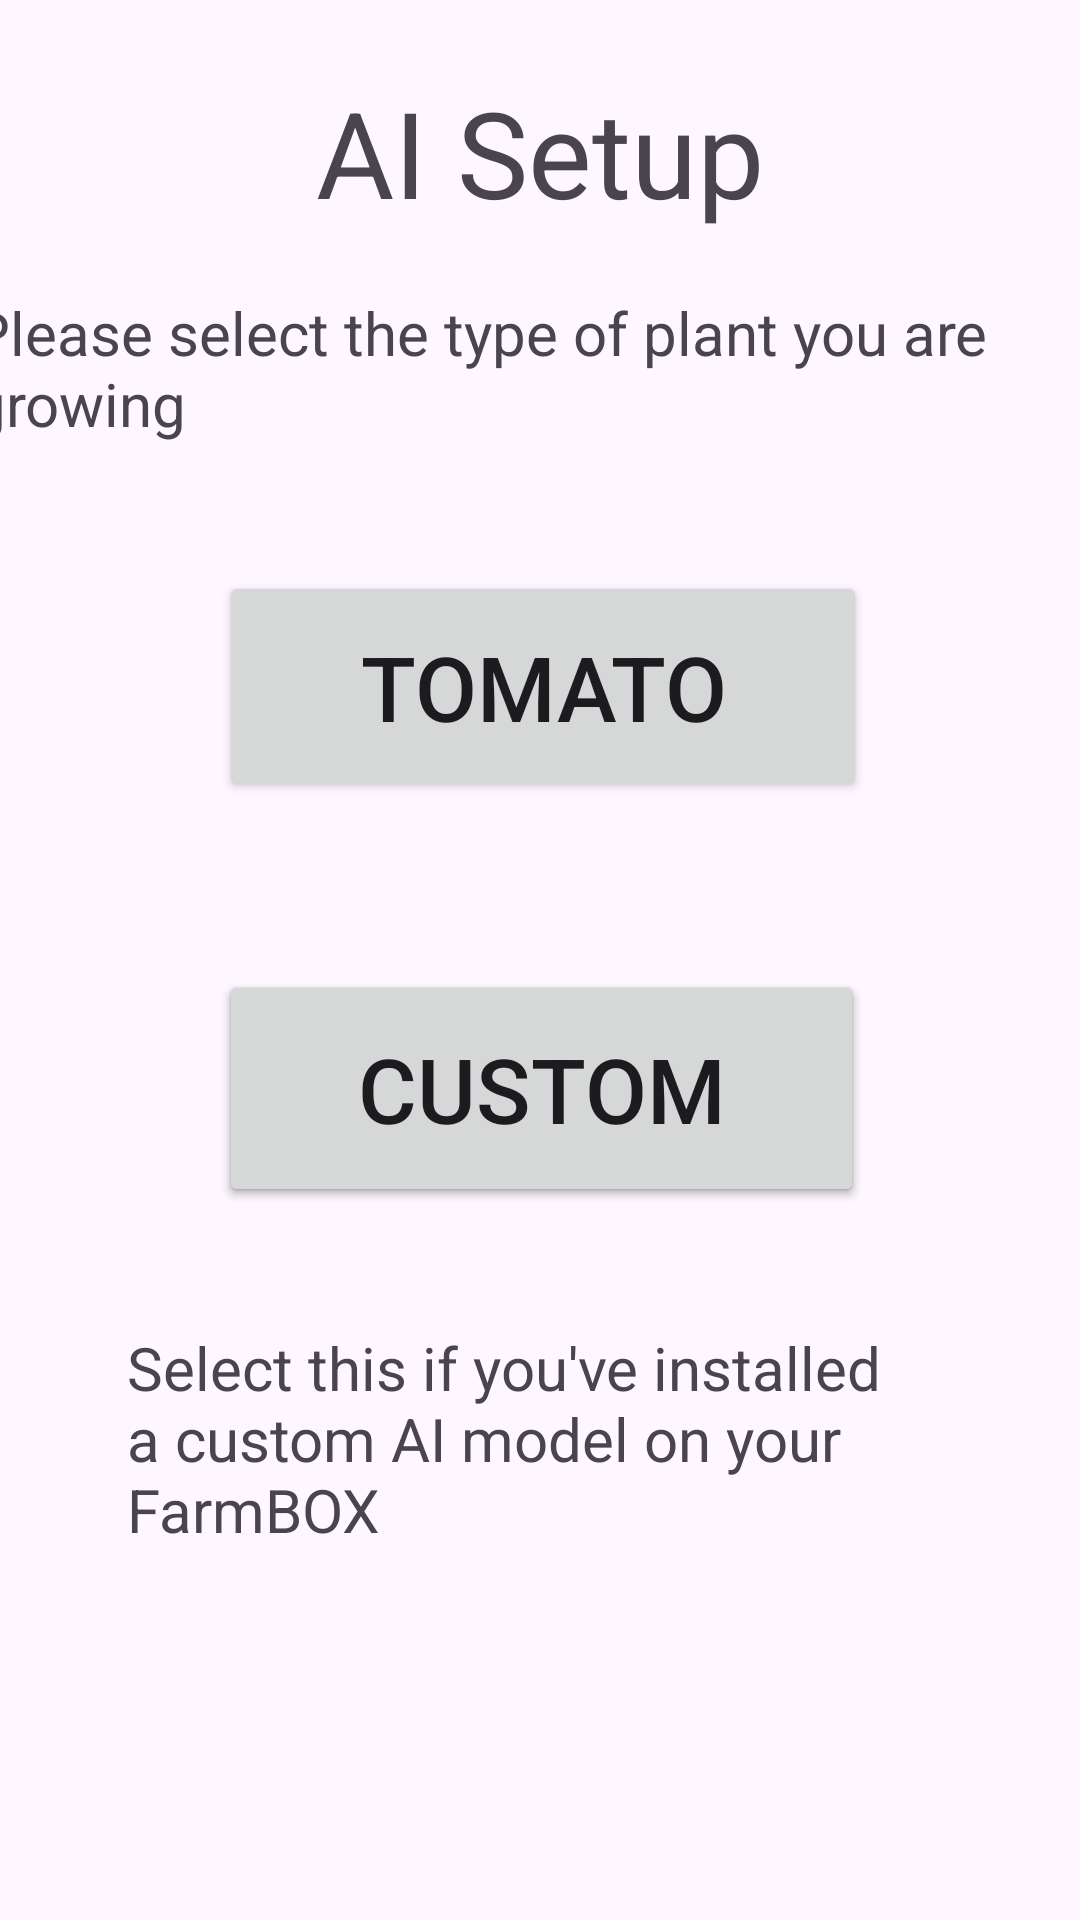

Reconstruct the res/layout file that produces this screen, plus the resources it refers to.
<!-- AndroidManifest.xml: application theme Theme.FarmBOX -->
<!-- res/layout/activity_ai_setup.xml -->
<?xml version="1.0" encoding="utf-8"?>
<ScrollView xmlns:android="http://schemas.android.com/apk/res/android"
                                                   xmlns:app="http://schemas.android.com/apk/res-auto"
                                                   xmlns:tools="http://schemas.android.com/tools"
                                                   android:layout_width="match_parent"
                                                   android:layout_height="match_parent">
    <androidx.constraintlayout.widget.ConstraintLayout
                                                       android:layout_width="match_parent"
                                                       android:layout_height="match_parent">

        <Button
                android:text="Submit"
                android:layout_width="215dp"
                android:layout_height="79dp"
                android:textSize="30sp"
                android:id="@+id/custom_b2"
                app:layout_constraintStart_toStartOf="@+id/tomato_b"
                app:layout_constraintEnd_toEndOf="@+id/tomato_b"
                app:layout_constraintTop_toBottomOf="@+id/tomato_b"
                android:layout_marginTop="56dp"
                app:layout_constraintHorizontal_bias="0.0"
                tools:ignore="DuplicateClickableBoundsCheck"/>

    <TextView
            android:text="AI Setup"
            android:layout_width="wrap_content"
            android:layout_height="wrap_content"
            android:id="@+id/textView9"
            android:textSize="40sp"
            app:layout_constraintStart_toStartOf="parent"
            app:layout_constraintEnd_toEndOf="parent"
            app:layout_constraintTop_toTopOf="parent"
            android:layout_marginTop="24dp"/>

    <TextView
            android:text="Please select the type of plant you are growing"
            android:layout_width="385dp"
            android:layout_height="61dp"
            android:id="@+id/textView13"
            android:textSize="20sp"
            app:layout_constraintStart_toStartOf="@+id/textView9"
            app:layout_constraintEnd_toEndOf="@+id/textView9"
            app:layout_constraintHorizontal_bias="0.489"
            app:layout_constraintTop_toBottomOf="@+id/textView9"
            android:layout_marginTop="20dp"/>

    <Button
            android:text="Tomato"
            android:layout_width="216dp"
            android:layout_height="77dp"
            android:id="@+id/tomato_b"
            android:textSize="30sp"
            app:layout_constraintStart_toStartOf="@+id/textView13"
            app:layout_constraintEnd_toEndOf="@+id/textView13"
            app:layout_constraintTop_toBottomOf="@+id/textView13"
            android:layout_marginTop="32dp"
            app:layout_constraintHorizontal_bias="0.489"/>

    <Button
            android:text="Custom"
            android:layout_width="215dp"
            android:layout_height="79dp"
            android:textSize="30sp"
            android:id="@+id/custom_b"
            app:layout_constraintStart_toStartOf="@+id/tomato_b"
            app:layout_constraintEnd_toEndOf="@+id/tomato_b"
            app:layout_constraintTop_toBottomOf="@+id/tomato_b"
            android:layout_marginTop="56dp"
            app:layout_constraintHorizontal_bias="0.0"/>

    <TextView
            android:text="Select this if you've installed a custom AI model on your FarmBOX"
            android:layout_width="275dp"
            android:layout_height="76dp"
            android:id="@+id/textView14"
            android:textSize="20sp"
            app:layout_constraintStart_toStartOf="@+id/custom_b"
            app:layout_constraintEnd_toEndOf="@+id/custom_b"
            app:layout_constraintTop_toBottomOf="@+id/custom_b"
            android:layout_marginTop="40dp"
            app:layout_constraintHorizontal_bias="0.516"
            app:layout_constraintBottom_toBottomOf="parent"
            app:layout_constraintVertical_bias="0.0"/>

    <EditText
            android:layout_width="wrap_content"
            android:layout_height="wrap_content"
            android:inputType="textPersonName"
            android:ems="10"
            android:hint="Custom Dir Name"
            android:textColorHint="#8D6E63"
            android:id="@+id/input"
            app:layout_constraintStart_toStartOf="@+id/textView13"
            app:layout_constraintEnd_toEndOf="@+id/textView13"
            android:layout_marginTop="44dp"
            app:layout_constraintTop_toBottomOf="@+id/textView13"
            app:layout_constraintHorizontal_bias="0.502"
            android:minHeight="48dp"/>
</androidx.constraintlayout.widget.ConstraintLayout>
</ScrollView>
<!-- resources referenced by this layout -->
<resources>
  <style name="Theme.FarmBOX" parent="Base.Theme.FarmBOX" />
  <style name="Base.Theme.FarmBOX" parent="Theme.Material3.DayNight.NoActionBar">
          
          
      </style>
</resources>
